Run: headless pygame with SDL's dummy video driver; simulated clock (each Clock.tick advances the game by its frame time, no real sleeping); random seed 0; keys injected as events and as key.get_pressed() state; mouse plan: one left click at the window centre at the start of phase 2, then a move to the lower-right quarter at the start of phase 3.
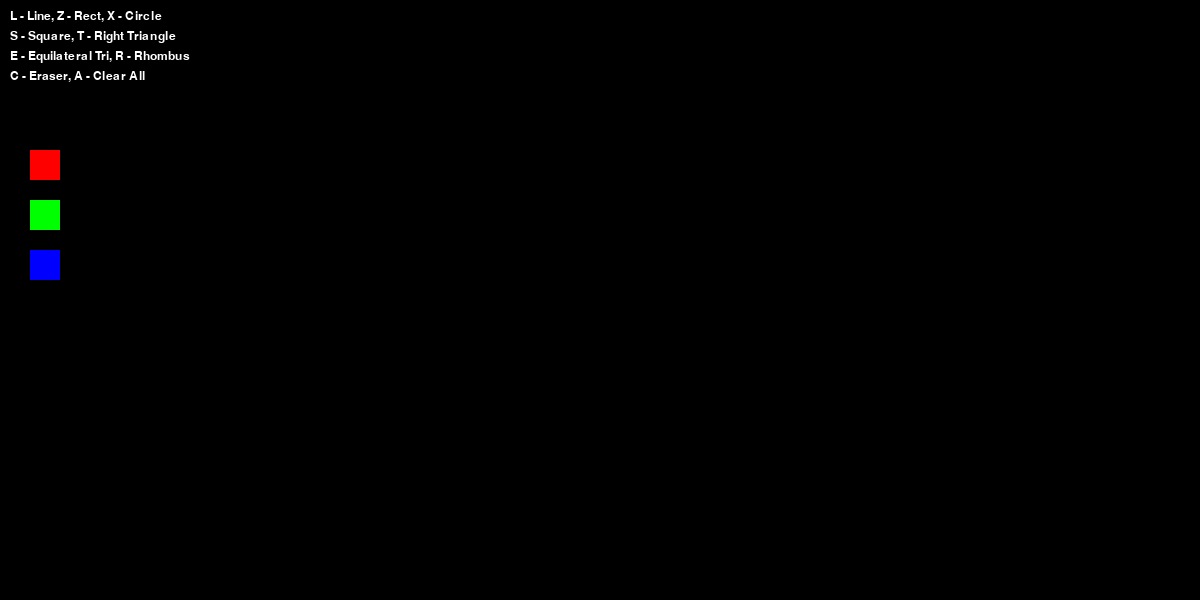
Frame 1 of 4 · flips 1–60 · no input
Frame 2 of 4 · flips 61–180 · clicked the window centre · tapped SPACE, RETURN · held RIGHT (→), D · screen unchanged from frame 1, image omitted
Frame 3 of 4 · flips 181–300 · moved the mouse to the lower-right quarter · held DOWN (↓), S · screen unchanged from frame 2, image omitted
Frame 4 of 4 · flips 301–420 · held LEFT (←), A, UP (↑), W · screen unchanged from frame 3, image omitted

The pygame program that drew these frames:

import pygame

def main():
    pygame.init()
    screen = pygame.display.set_mode((1200, 600))
    clock = pygame.time.Clock()
    
    radius = 5
    mode = 'blue'
    points = []
    strokes = [] 
    figures = []
    figures_perm = []
    drawing = True
    drawing_mode = 1 # 1: brush, 2: rect, 3: circle, 4: square, 5: right_tri, 6: eq_tri, 7: rhombus
    fig_start = 0

    # Мәзір мәтіні
    text_info = [
        "L - Line, Z - Rect, X - Circle",
        "S - Square, T - Right Triangle",
        "E - Equilateral Tri, R - Rhombus",
        "C - Eraser, A - Clear All"
    ]

    r_btn = pygame.Rect(30, 150, 30, 30)
    g_btn = pygame.Rect(30, 200, 30, 30)
    b_btn = pygame.Rect(30, 250, 30, 30)

    while True:
        mouse_pos = pygame.mouse.get_pos()
        for event in pygame.event.get():
            if event.type == pygame.QUIT:
                return
            
            if event.type == pygame.KEYDOWN:
                if event.key == pygame.K_p: drawing = not drawing
                elif event.key == pygame.K_c: mode = 'erase'
                elif event.key == pygame.K_l: drawing_mode = 1
                elif event.key == pygame.K_z: drawing_mode = 2
                elif event.key == pygame.K_x: drawing_mode = 3
                # Practice 11: Жаңа режимдер
                elif event.key == pygame.K_s: drawing_mode = 4 # Square
                elif event.key == pygame.K_t: drawing_mode = 5 # Right triangle
                elif event.key == pygame.K_e: drawing_mode = 6 # Eq triangle
                elif event.key == pygame.K_r: drawing_mode = 7 # Rhombus
                elif event.key == pygame.K_a:
                    strokes, figures_perm = [], []

            if event.type == pygame.MOUSEBUTTONDOWN:
                if event.button == 1:
                    if drawing_mode != 1:
                        fig_start = mouse_pos
                    points = [] 
                
                # Түс таңдау
                if r_btn.collidepoint(mouse_pos): mode = 'red'
                elif g_btn.collidepoint(mouse_pos): mode = 'green'
                elif b_btn.collidepoint(mouse_pos): mode = 'blue'

            if event.type == pygame.MOUSEBUTTONUP:
                if event.button == 1:
                    if drawing_mode == 1 and points:
                        strokes.append((points.copy(), mode, radius))
                    elif drawing_mode > 1 and figures:
                        figures_perm.append((figures[0], mode, radius, drawing_mode))
                        figures = []

            if event.type == pygame.MOUSEMOTION:
                if event.buttons[0]:
                    if drawing_mode == 1:
                        points.append(event.pos)
                    else:
                        figures = [(fig_start, mouse_pos)]
                
        screen.fill((0, 0, 0))

        # Ескі сызықтарды салу
        for pts, col_mode, rad in strokes:
            for i in range(len(pts) - 1):
                drawLineBetween(screen, pts[i], pts[i+1], rad, col_mode)
        
        # Сақталған фигураларды салу
        for coords, col_mode, rad, d_mode in figures_perm:
            st, et = coords
            drawfig(screen, st, et, rad, col_mode, d_mode)

        # Қазіргі салынып жатқан фигура
        if drawing:
            if drawing_mode == 1:
                for i in range(len(points) - 1):
                    drawLineBetween(screen, points[i], points[i+1], radius, mode)
            elif figures:
                s, e = figures[0]
                drawfig(screen, s, e, radius, mode, drawing_mode)
            
        # Интерфейс
        font = pygame.font.SysFont("Arial", 18)
        for i, txt in enumerate(text_info):
            screen.blit(font.render(txt, True, (255, 255, 255)), (10, 10 + i*20))

        pygame.draw.rect(screen, (255, 0, 0), r_btn)
        pygame.draw.rect(screen, (0, 255, 0), g_btn)
        pygame.draw.rect(screen, (0, 0, 255), b_btn)
        
        pygame.display.flip()
        clock.tick(60)

def drawfig(screen, start, end, width, color_mode, draw_mode):
    x1, y1 = start
    x2, y2 = end
    color = (255, 255, 255)
    if color_mode == 'red': color = (255, 0, 0)
    elif color_mode == 'green': color = (0, 255, 0)
    elif color_mode == 'blue': color = (0, 0, 255)
    elif color_mode == 'erase': color = (0, 0, 0)

    dx, dy = x2 - x1, y2 - y1

    if draw_mode == 2: # Rectangle
        pygame.draw.rect(screen, color, (min(x1, x2), min(y1, y2), abs(dx), abs(dy)), width)
    elif draw_mode == 3: # Circle
        r = int((dx**2 + dy**2)**0.5 // 2)
        pygame.draw.circle(screen, color, ((x1+x2)//2, (y1+y2)//2), r, width)
    elif draw_mode == 4: # Square (Practice 11)
        side = max(abs(dx), abs(dy))
        pygame.draw.rect(screen, color, (x1, y1, side, side), width)
    elif draw_mode == 5: # Right Triangle (Practice 11)
        pygame.draw.polygon(screen, color, [(x1, y1), (x1, y2), (x2, y2)], width)
    elif draw_mode == 6: # Equilateral Triangle (Practice 11)
        height = int(abs(dx) * (3**0.5) / 2)
        pygame.draw.polygon(screen, color, [(x1, y2), (x2, y2), ((x1+x2)//2, y2 - height)], width)
    elif draw_mode == 7: # Rhombus (Practice 11)
        pygame.draw.polygon(screen, color, [((x1+x2)//2, y1), (x2, (y1+y2)//2), ((x1+x2)//2, y2), (x1, (y1+y2)//2)], width)

def drawLineBetween(screen, start, end, width, color_mode):
    color = (255, 255, 255)
    if color_mode == 'red': color = (255, 0, 0)
    elif color_mode == 'green': color = (0, 255, 0)
    elif color_mode == 'blue': color = (0, 0, 255)
    elif color_mode == 'erase': color = (0, 0, 0)
    pygame.draw.line(screen, color, start, end, width)

main()
